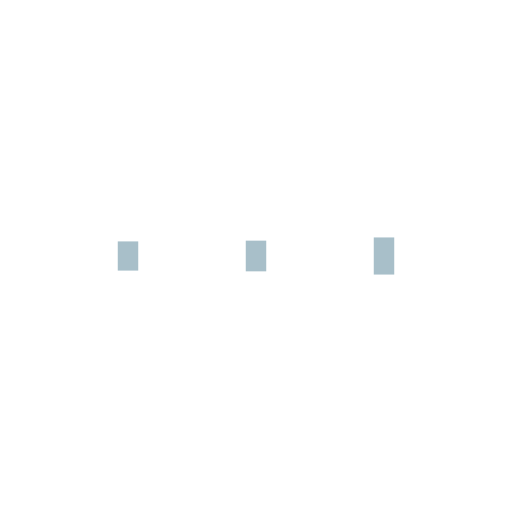
t = 0.00 s
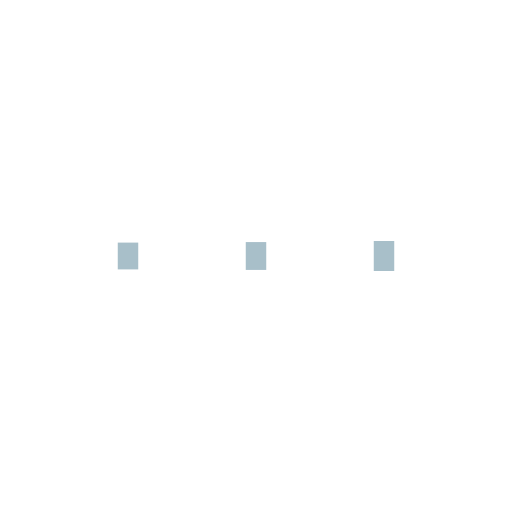
t = 0.13 s
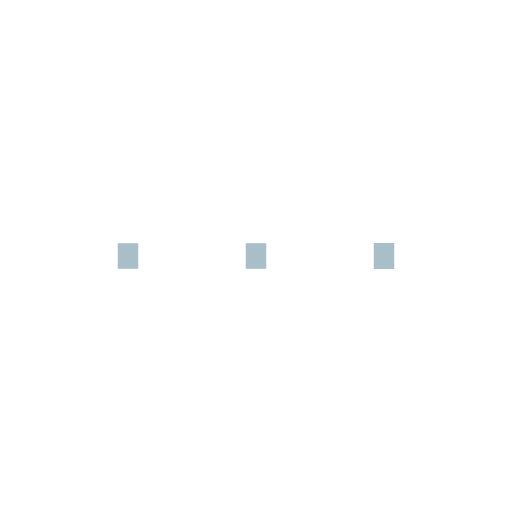
t = 0.38 s
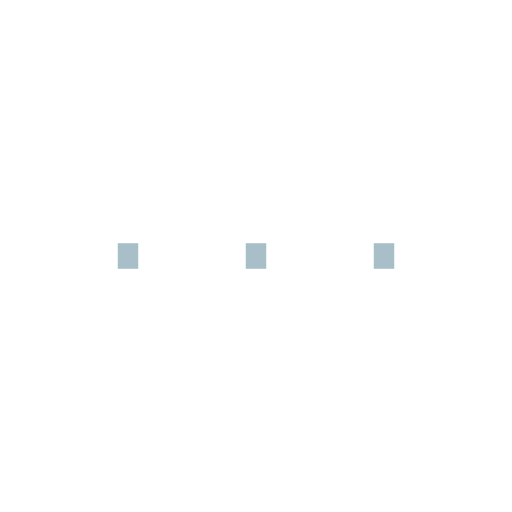
t = 0.50 s
t = 0.63 s: frame unchanged from t = 0.50 s, image omitted
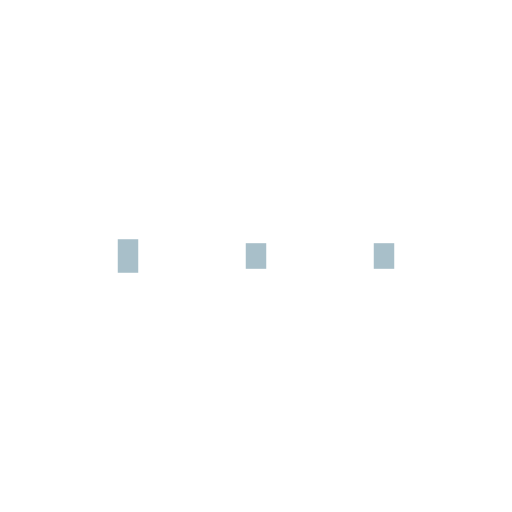
t = 0.88 s

The animated SVG that drew these frames (rendered in a browser with its animation timeline set to each time). Animation: 6 SMIL elements (animate=6); one cycle of 1.00 s, repeats indefinitely.

<?xml version="1.0" encoding="utf-8"?>
<svg xmlns="http://www.w3.org/2000/svg" xmlns:xlink="http://www.w3.org/1999/xlink" style="margin: auto; background: none; display: block; shape-rendering: auto;" width="137px" height="137px" viewBox="0 0 100 100" preserveAspectRatio="xMidYMid">
<rect x="23" y="47.5" width="4" height="5" fill="#a8bfc9">
  <animate attributeName="y" repeatCount="indefinite" dur="1s" calcMode="spline" keyTimes="0;0.5;1" values="46;47.5;47.5" keySplines="0 0.5 0.5 1;0 0.5 0.5 1" begin="-0.2s"></animate>
  <animate attributeName="height" repeatCount="indefinite" dur="1s" calcMode="spline" keyTimes="0;0.5;1" values="8;5;5" keySplines="0 0.5 0.5 1;0 0.5 0.5 1" begin="-0.2s"></animate>
</rect>
<rect x="48" y="47.5" width="4" height="5" fill="#a8bfc9">
  <animate attributeName="y" repeatCount="indefinite" dur="1s" calcMode="spline" keyTimes="0;0.5;1" values="46.375;47.5;47.5" keySplines="0 0.5 0.5 1;0 0.5 0.5 1" begin="-0.1s"></animate>
  <animate attributeName="height" repeatCount="indefinite" dur="1s" calcMode="spline" keyTimes="0;0.5;1" values="7.250000000000001;5;5" keySplines="0 0.5 0.5 1;0 0.5 0.5 1" begin="-0.1s"></animate>
</rect>
<rect x="73" y="47.5" width="4" height="5" fill="#a8bfc9">
  <animate attributeName="y" repeatCount="indefinite" dur="1s" calcMode="spline" keyTimes="0;0.5;1" values="46.375;47.5;47.5" keySplines="0 0.5 0.5 1;0 0.5 0.5 1"></animate>
  <animate attributeName="height" repeatCount="indefinite" dur="1s" calcMode="spline" keyTimes="0;0.5;1" values="7.250000000000001;5;5" keySplines="0 0.5 0.5 1;0 0.5 0.5 1"></animate>
</rect>
<!-- [ldio] generated by https://loading.io/ --></svg>
